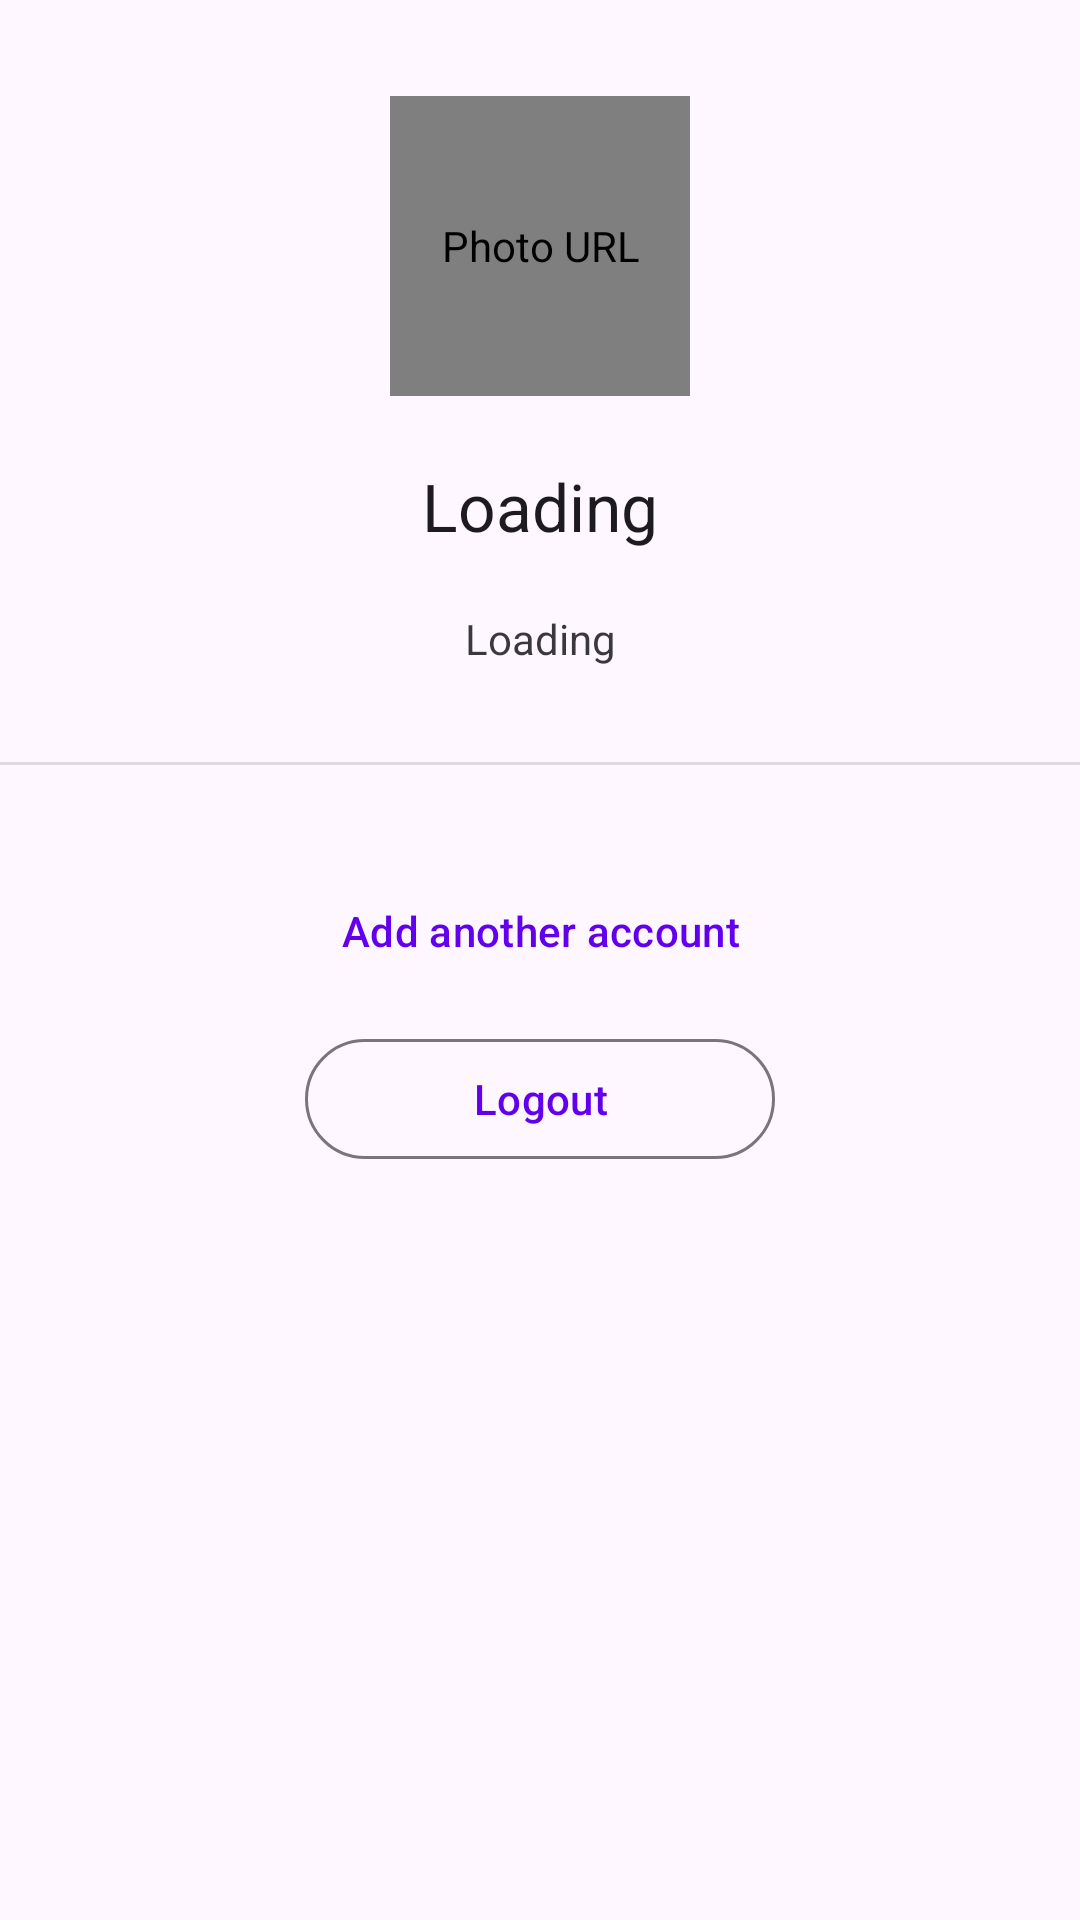

This screen was rendered from an Android layout file. Write that file and the resources it references.
<!-- AndroidManifest.xml: application theme Theme.Uploader -->
<!-- res/layout/fragment_profile.xml -->
<?xml version="1.0" encoding="utf-8"?>
<androidx.constraintlayout.widget.ConstraintLayout xmlns:android="http://schemas.android.com/apk/res/android"
    xmlns:app="http://schemas.android.com/apk/res-auto"
    xmlns:tools="http://schemas.android.com/tools"
    android:layout_width="match_parent"
    android:layout_height="match_parent"
    tools:context=".ProfileFragment">


    <de.hdodenhof.circleimageview.CircleImageView
        android:id="@+id/photoURL"
        android:layout_width="100dp"
        android:layout_height="100dp"
        android:layout_marginTop="32dp"
        android:src="@drawable/ic_baseline_person_24"
        app:layout_constraintEnd_toEndOf="parent"
        app:layout_constraintStart_toStartOf="parent"
        app:layout_constraintTop_toTopOf="parent"
        android:contentDescription="Photo URL"
        tools:ignore="HardcodedText" />

    <TextView
        android:id="@+id/displayName"
        android:layout_width="wrap_content"
        android:layout_height="wrap_content"
        android:layout_marginTop="22dp"
        android:text="@string/loading"
        android:textAppearance="@style/TextAppearance.AppCompat.Large"
        app:layout_constraintEnd_toEndOf="parent"
        app:layout_constraintStart_toStartOf="parent"
        app:layout_constraintTop_toBottomOf="@+id/photoURL" />

    <TextView
        android:id="@+id/email"
        android:layout_width="wrap_content"
        android:layout_height="wrap_content"
        android:layout_marginTop="20dp"
        android:text="@string/loading"
        android:textAppearance="@style/TextAppearance.AppCompat.Body1"
        android:textColor="@color/material_on_surface_emphasis_high_type"
        app:layout_constraintEnd_toEndOf="parent"
        app:layout_constraintStart_toStartOf="parent"
        app:layout_constraintTop_toBottomOf="@+id/displayName" />

    <com.google.android.material.button.MaterialButton
        android:id="@+id/change_act"
        style="@style/Widget.Material3.Button.TextButton"
        android:layout_width="wrap_content"
        android:layout_height="wrap_content"
        android:layout_marginTop="64dp"
        android:text="Add another account"
        app:icon="@drawable/ic_outline_person_add_24"
        app:iconPadding="10dp"
        app:layout_constraintEnd_toEndOf="parent"
        app:layout_constraintStart_toStartOf="parent"
        app:layout_constraintTop_toBottomOf="@+id/email" />

    <com.google.android.material.button.MaterialButton
        android:id="@+id/logout_btn"
        style="@style/Widget.Material3.Button.OutlinedButton"
        android:layout_width="0dp"
        android:layout_height="wrap_content"
        android:layout_marginTop="8dp"

        android:text="@string/logout"
        app:layout_constraintEnd_toEndOf="@+id/change_act"
        app:layout_constraintStart_toStartOf="@+id/change_act"
        app:layout_constraintTop_toBottomOf="@+id/change_act" />

    <View
        android:id="@+id/divider"
        android:layout_width="409dp"
        android:layout_height="1dp"
        android:layout_marginStart="8dp"
        android:layout_marginEnd="8dp"
        android:background="?android:attr/listDivider"
        app:layout_constraintBottom_toTopOf="@+id/change_act"
        app:layout_constraintEnd_toEndOf="parent"
        app:layout_constraintStart_toStartOf="parent"
        app:layout_constraintTop_toBottomOf="@+id/email" />
</androidx.constraintlayout.widget.ConstraintLayout>
<!-- resources referenced by this layout -->
<resources>
  <string name="loading">Loading</string>
  <string name="logout">Logout</string>
  <style name="Theme.Uploader" parent="Theme.Material3.DayNight.NoActionBar">
          
          <item name="colorPrimary">@color/purple_500</item>
          <item name="colorPrimaryVariant">@color/purple_700</item>
          <item name="colorOnPrimary">@color/white</item>
          
          <item name="colorSecondary">@color/teal_200</item>
          <item name="colorSecondaryVariant">@color/teal_700</item>
          <item name="colorOnSecondary">@color/black</item>
          
          <item name="android:statusBarColor" tools:targetApi="l">?attr/colorSurface</item>
          
      </style>
  <!-- not gathered from this repository: default colours our renderer supplied (Android Studio template values) -->
  <color name="purple_500">#FF6200EE</color>
  <color name="purple_700">#FF3700B3</color>
  <color name="teal_200">#FF03DAC5</color>
  <color name="teal_700">#FF018786</color>
  <color name="black">#FF000000</color>
  <color name="white">#FFFFFFFF</color>
</resources>
